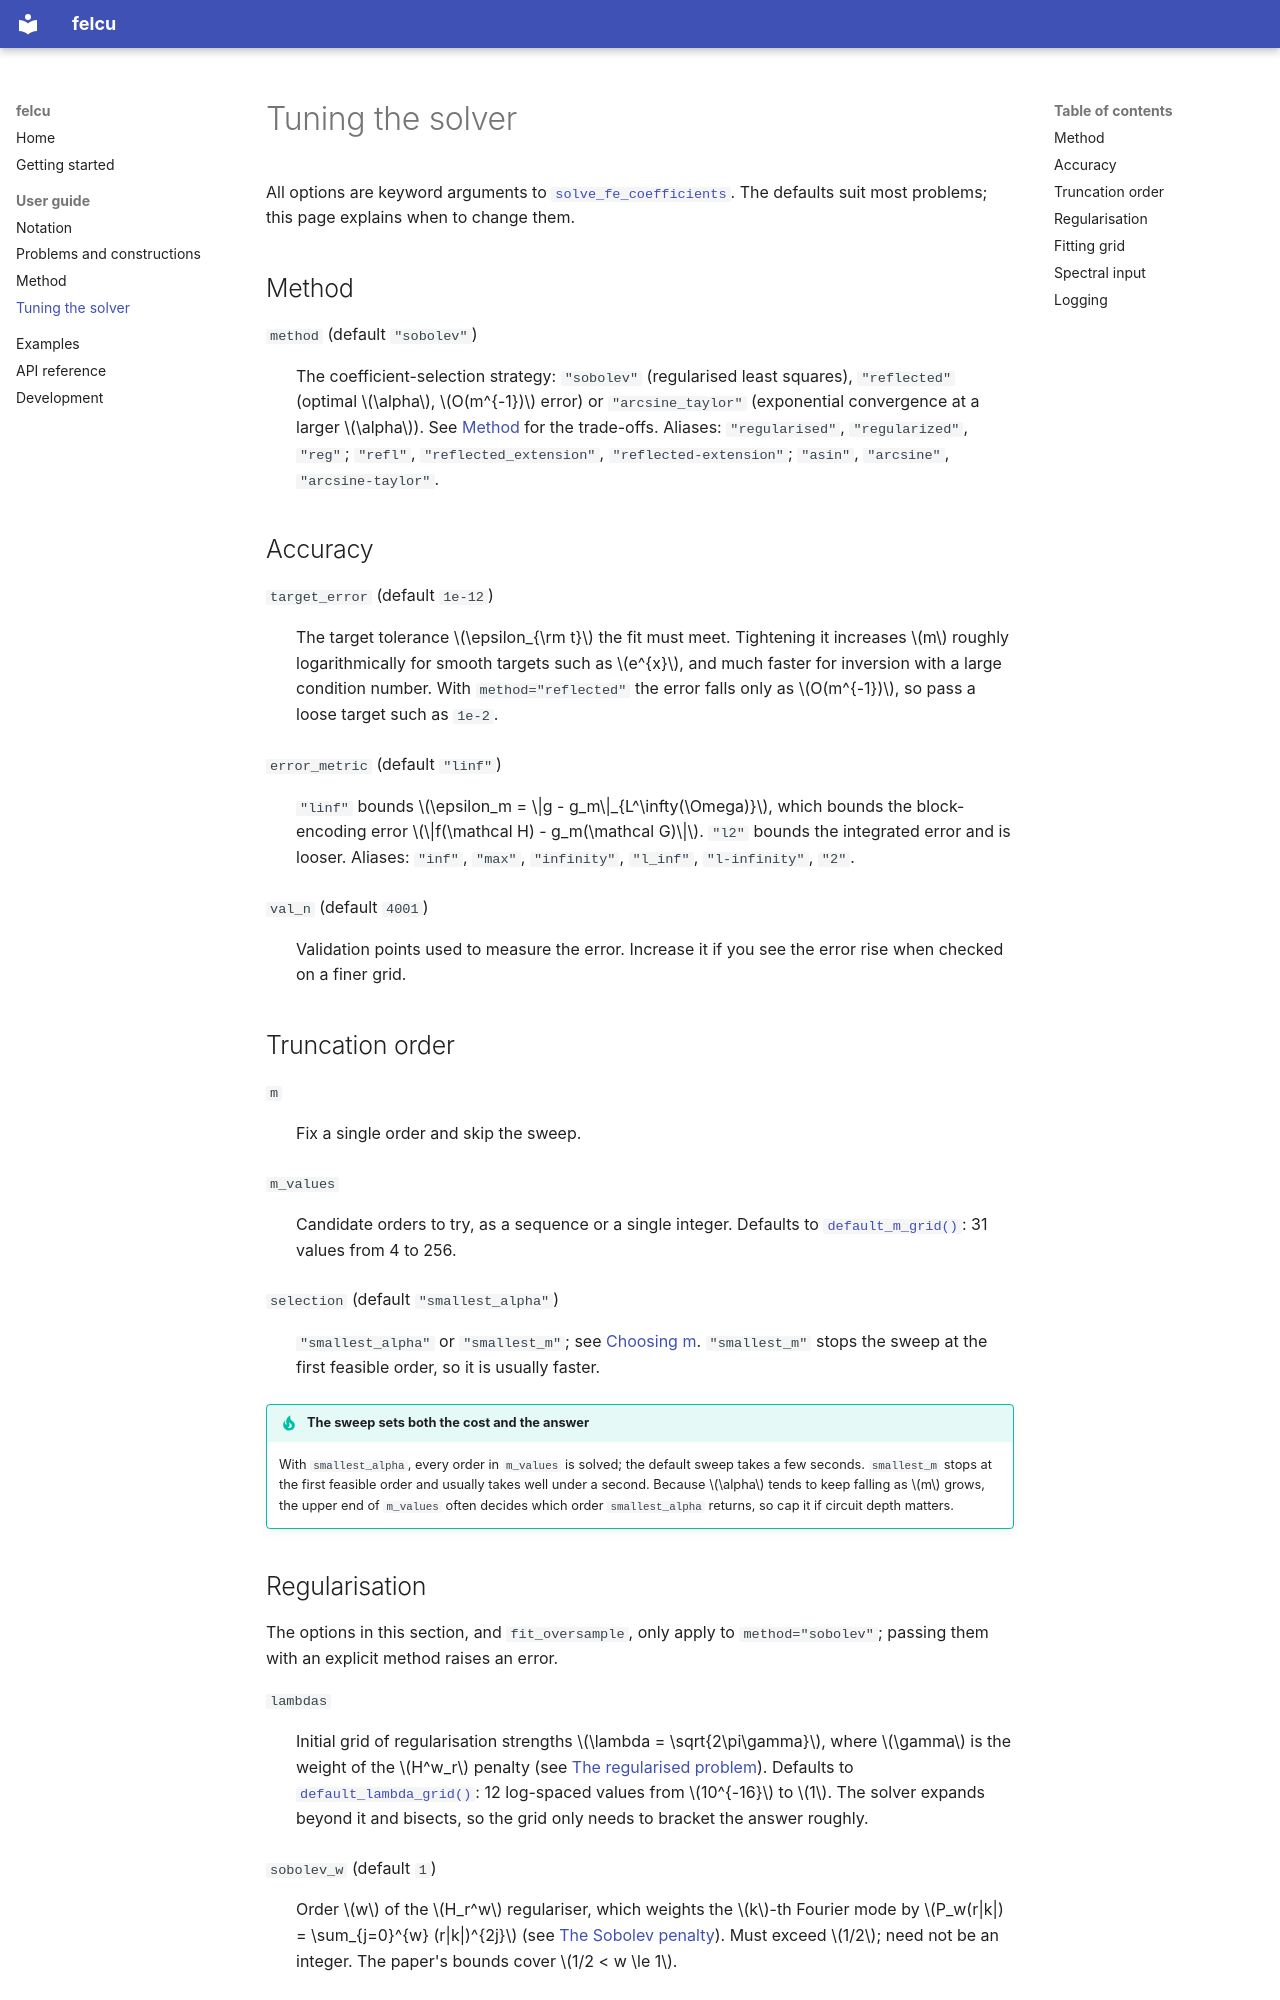

repository: QAaAT/felcu · page: guide/parameters/index.html · generator: mkdocs

# Tuning the solver

All options are keyword arguments to
[`solve_fe_coefficients`](../api.md#felcu.solve_fe_coefficients).  The
defaults suit most problems; this page explains when to change them.

## Method

`method` (default `"sobolev"`)
:   The coefficient-selection strategy: `"sobolev"` (regularised least
    squares), `"reflected"` (optimal \(\alpha\), \(O(m^{-1})\) error) or
    `"arcsine_taylor"` (exponential convergence at a larger \(\alpha\)).  See
    [Method](method.md) for the trade-offs.  Aliases: `"regularised"`,
    `"regularized"`, `"reg"`; `"refl"`, `"reflected_extension"`,
    `"reflected-extension"`;
    `"asin"`, `"arcsine"`, `"arcsine-taylor"`.

## Accuracy

`target_error` (default `1e-12`)
:   The target tolerance \(\epsilon_{\rm t}\) the fit must meet.  Tightening it increases \(m\) roughly
    logarithmically for smooth targets such as \(e^{x}\), and much faster for
    inversion with a large condition number.  With `method="reflected"` the
    error falls only as \(O(m^{-1})\), so pass a loose target such as `1e-2`.

`error_metric` (default `"linf"`)
:   `"linf"` bounds \(\epsilon_m = \|g - g_m\|_{L^\infty(\Omega)}\), which
    bounds the block-encoding error \(\|f(\mathcal H) - g_m(\mathcal G)\|\).  `"l2"` bounds the
    integrated error and is looser.  Aliases: `"inf"`, `"max"`,
    `"infinity"`, `"l_inf"`, `"l-infinity"`, `"2"`.

`val_n` (default `4001`)
:   Validation points used to measure the error.  Increase it if you see the
    error rise when checked on a finer grid.

## Truncation order

`m`
:   Fix a single order and skip the sweep.

`m_values`
:   Candidate orders to try, as a sequence or a single integer.  Defaults to
    [`default_m_grid()`](../api.md#felcu.default_m_grid): 31 values from 4 to
    256.

`selection` (default `"smallest_alpha"`)
:   `"smallest_alpha"` or `"smallest_m"`; see
    [Choosing m](method.md#choosing-m).  `"smallest_m"` stops the sweep at
    the first feasible order, so it is usually faster.

!!! tip "The sweep sets both the cost and the answer"
    With `smallest_alpha`, every order in `m_values` is solved; the default
    sweep takes a few seconds.  `smallest_m` stops at the first feasible
    order and usually takes well under a second.  Because \(\alpha\) tends
    to keep falling as \(m\) grows, the upper end of `m_values` often decides
    which order `smallest_alpha` returns, so cap it if circuit depth
    matters.
